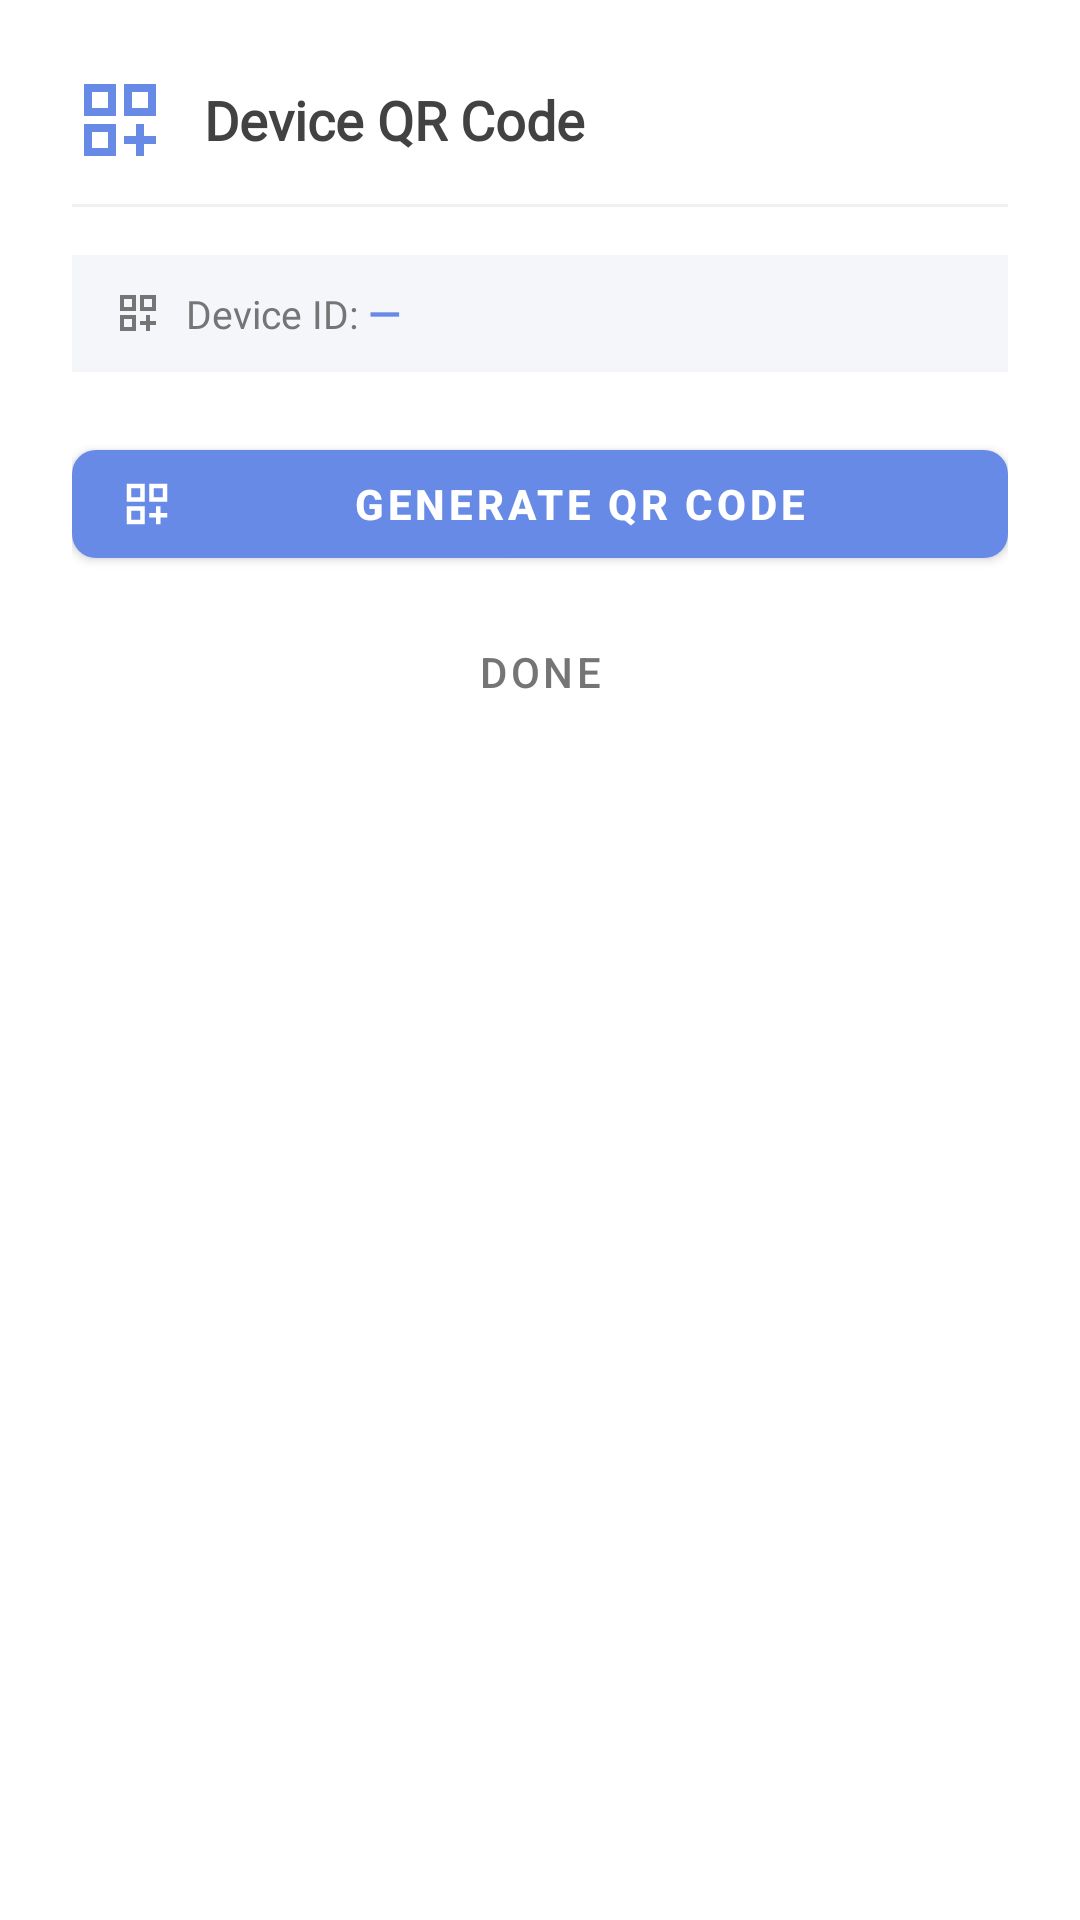

This screen was rendered from an Android layout file. Write that file and the resources it references.
<!-- AndroidManifest.xml: application theme Theme.MyApp -->
<!-- res/layout/dialog_device_qr.xml -->
<?xml version="1.0" encoding="utf-8"?>
<LinearLayout xmlns:android="http://schemas.android.com/apk/res/android"
    xmlns:app="http://schemas.android.com/apk/res-auto"
    android:layout_width="match_parent"
    android:layout_height="wrap_content"
    android:orientation="vertical"
    android:background="@color/white"
    android:paddingHorizontal="24dp"
    android:paddingTop="24dp"
    android:paddingBottom="16dp">

    
    <LinearLayout
        android:layout_width="match_parent"
        android:layout_height="wrap_content"
        android:orientation="horizontal"
        android:gravity="center_vertical"
        android:layout_marginBottom="12dp">

        <ImageView
            android:layout_width="32dp"
            android:layout_height="32dp"
            android:src="@drawable/ic_qr_code"
            android:tint="@color/primaryColor"
            android:layout_marginEnd="12dp" />

        <TextView
            android:layout_width="0dp"
            android:layout_height="wrap_content"
            android:layout_weight="1"
            android:text="Device QR Code"
            android:textSize="18sp"
            android:textStyle="bold"
            android:textColor="@color/darkGray"
            android:fontFamily="@font/inter_bold" />

    </LinearLayout>

    
    <View
        android:layout_width="match_parent"
        android:layout_height="1dp"
        android:background="#F0F0F0"
        android:layout_marginBottom="16dp" />

    
    <LinearLayout
        android:layout_width="match_parent"
        android:layout_height="wrap_content"
        android:orientation="horizontal"
        android:gravity="center_vertical"
        android:background="#F4F6FA"
        android:paddingHorizontal="14dp"
        android:paddingVertical="10dp"
        android:layout_marginBottom="20dp">

        <ImageView
            android:layout_width="16dp"
            android:layout_height="16dp"
            android:src="@drawable/ic_qr_code"
            android:tint="@color/gray"
            android:layout_marginEnd="8dp" />

        <TextView
            android:layout_width="wrap_content"
            android:layout_height="wrap_content"
            android:text="Device ID: "
            android:textSize="13sp"
            android:textColor="@color/gray"
            android:fontFamily="@font/inter_bold" />

        <TextView
            android:id="@+id/qr_device_id_label"
            android:layout_width="0dp"
            android:layout_height="wrap_content"
            android:layout_weight="1"
            android:text="—"
            android:textSize="14sp"
            android:textStyle="bold"
            android:textColor="@color/primaryColor"
            android:fontFamily="@font/inter_bold" />

    </LinearLayout>

    
    <ImageView
        android:id="@+id/qr_code_image"
        android:layout_width="match_parent"
        android:layout_height="0dp"
        android:layout_weight="1"
        android:minHeight="180dp"
        android:maxHeight="260dp"
        android:layout_gravity="center_horizontal"
        android:visibility="gone"
        android:layout_marginBottom="20dp"
        android:scaleType="fitCenter"
        android:adjustViewBounds="true"
        android:background="@color/white"
        android:padding="8dp" />

    
    <com.google.android.material.button.MaterialButton
        android:id="@+id/btn_generate_qr"
        android:layout_width="match_parent"
        android:layout_height="wrap_content"
        android:minHeight="48dp"
        android:text="Generate QR Code"
        android:textColor="@color/white"
        android:textSize="14sp"
        android:textStyle="bold"
        app:backgroundTint="@color/primaryColor"
        app:cornerRadius="8dp"
        app:icon="@drawable/ic_qr_code"
        app:iconTint="@color/white"
        app:iconSize="18dp"
        android:layout_marginBottom="10dp" />

    
    <com.google.android.material.button.MaterialButton
        android:id="@+id/btn_qr_done"
        style="@style/Widget.MaterialComponents.Button.TextButton"
        android:layout_width="match_parent"
        android:layout_height="wrap_content"
        android:minHeight="44dp"
        android:text="Done"
        android:textColor="@color/gray"
        android:textSize="14sp"
        app:rippleColor="@color/lightGray" />

</LinearLayout>
<!-- resources referenced by this layout -->
<resources>
  <color name="darkGray">#424242</color>
  <color name="gray">#757575</color>
  <color name="lightGray">#F5F5F5</color>
  <color name="primaryColor">#678AE7</color>
  <color name="white">#FFFFFF</color>
  <!-- drawable ic_qr_code (drawable) -->
  <?xml version="1.0" encoding="utf-8"?>
  <vector xmlns:android="http://schemas.android.com/apk/res/android"
      android:width="24dp"
      android:height="24dp"
      android:viewportWidth="24"
      android:viewportHeight="24">
      <path
          android:fillColor="#FF000000"
          android:pathData="M3,11h8V3H3v8zm2,-6h4v4H5V5zm8,-2v8h8V3h-8zm6,6h-4V5h4v4zM3,21h8v-8H3v8zm2,-6h4v4H5v-4zm13,-2h-2v3h-3v2h3v3h2v-3h3v-2h-3v-3z"/>
  </vector>
  <style name="Theme.MyApp" parent="Theme.MaterialComponents.DayNight.NoActionBar">
          
          <item name="colorPrimary">@color/primaryColor</item>
          <item name="colorPrimaryVariant">@color/primaryDarkColor</item>
          <item name="colorOnPrimary">@color/onPrimaryColor</item>
          
          <item name="colorSecondary">@color/secondaryColor</item>
          <item name="colorSecondaryVariant">@color/secondaryDarkColor</item>
          <item name="colorOnSecondary">@color/onSecondaryColor</item>
          
          <item name="colorControlNormal">@color/primaryColor</item>
          <item name="colorControlActivated">@color/primaryColor</item>
          <item name="colorControlHighlight">@color/secondaryColor</item>
          
      </style>
  <color name="primaryDarkColor">#202020</color>
  <color name="onPrimaryColor">#FFFFFF</color>
  <color name="secondaryColor">#acacac</color>
  <color name="secondaryDarkColor">#dfdfdf</color>
  <color name="onSecondaryColor">#000000</color>
</resources>
